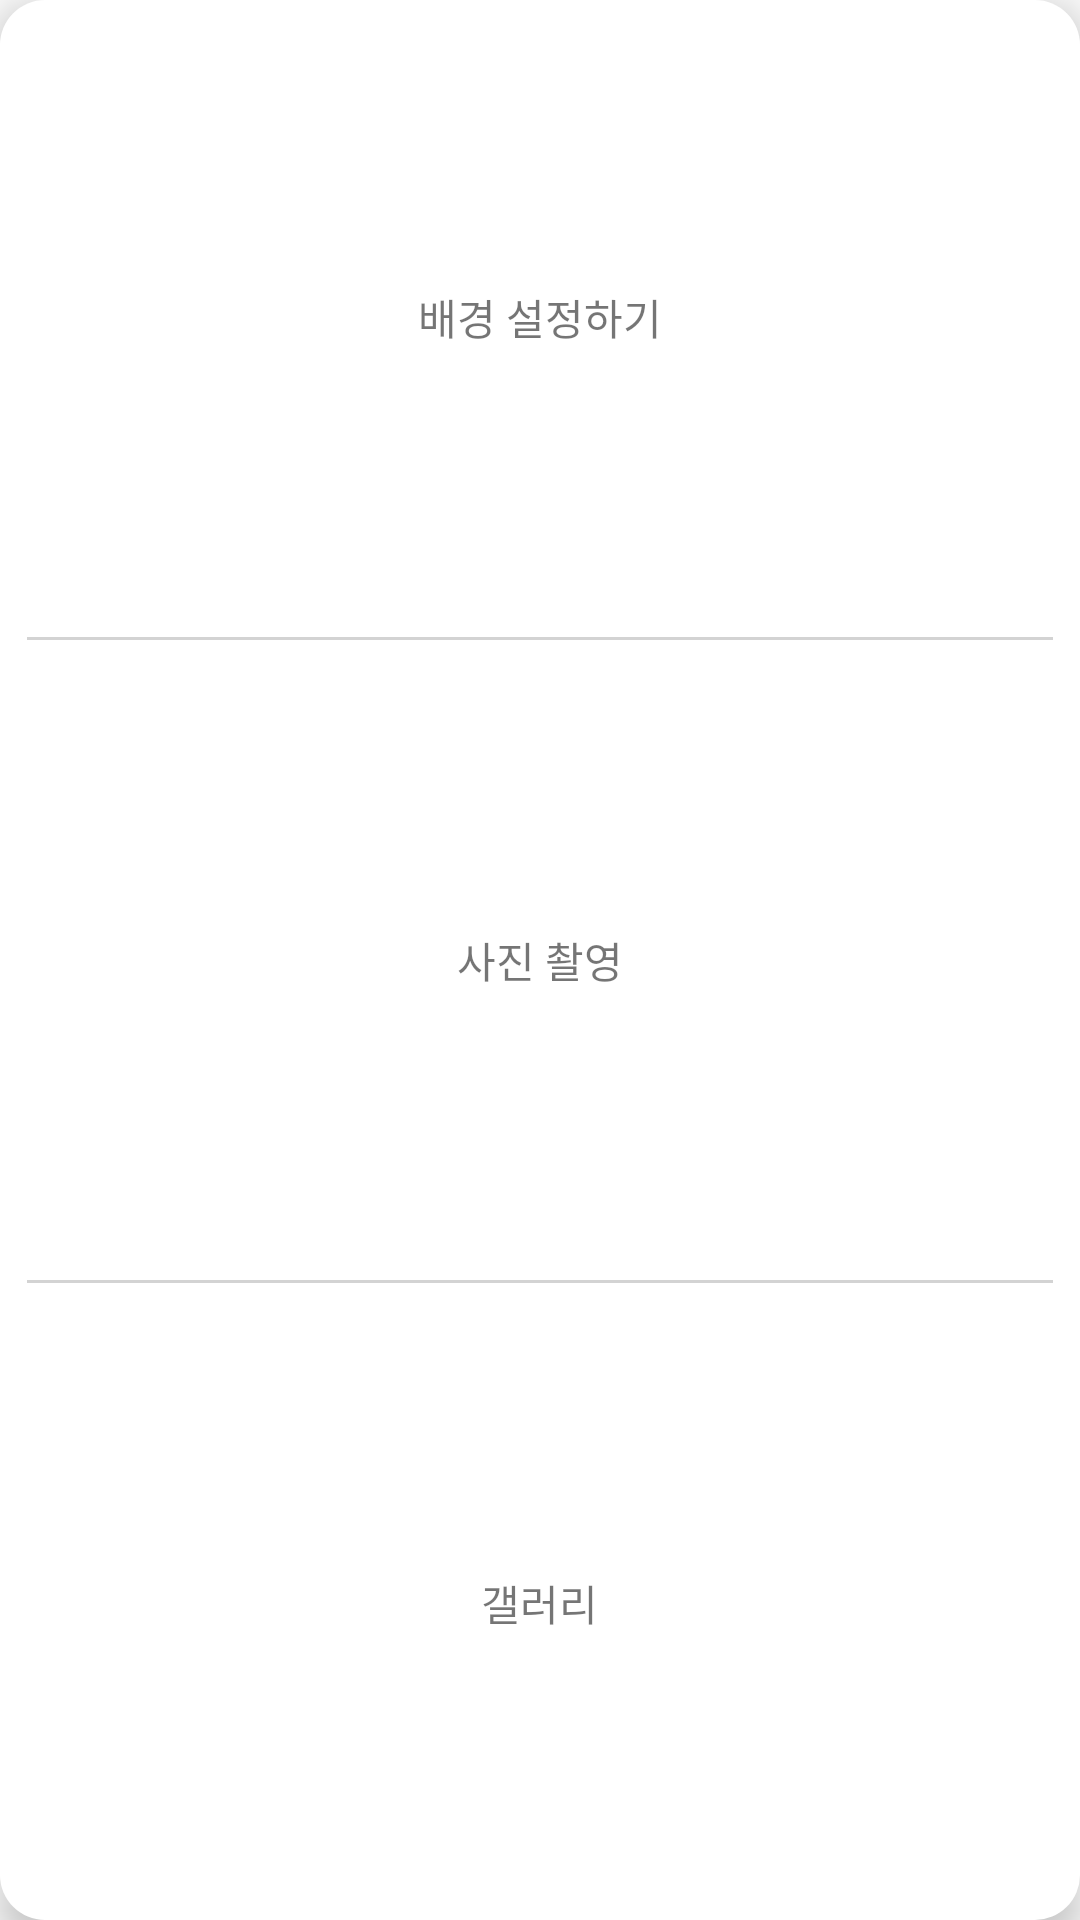

The Android layout XML behind this screen, and the referenced resources:
<!-- AndroidManifest.xml: application theme Theme.Edison -->
<!-- res/layout/camera_popup.xml -->
<?xml version="1.0" encoding="utf-8"?>
<LinearLayout xmlns:android="http://schemas.android.com/apk/res/android"
    android:layout_width="200dp"
    android:layout_height="133dp"
    android:background="@drawable/bg_set_corner"
    android:elevation="7dp"
    android:orientation="vertical">

    <TextView
        android:id="@+id/wallpaper"
        android:layout_width="wrap_content"
        android:layout_height="0dp"
        android:layout_weight="1"
        android:layout_gravity="center_horizontal"
        android:gravity="center_vertical"
        android:paddingHorizontal="50dp"
        android:text="배경 설정하기"
        />
    <View
        android:layout_width="match_parent"
        android:layout_marginStart="9dp"
        android:layout_marginEnd="9dp"
        android:layout_height="1dp"
        android:background="#D3D3D3"
        android:layout_marginVertical="1dp" />

    <TextView
        android:id="@+id/takepicture"
        android:layout_width="wrap_content"
        android:layout_height="0dp"
        android:layout_weight="1"
        android:layout_gravity="center_horizontal"
        android:gravity="center_vertical"
        android:paddingHorizontal="60dp"
        android:text="사진 촬영" />
    <View
        android:layout_width="match_parent"
        android:layout_height="1dp"
        android:layout_marginStart="9dp"
        android:layout_marginEnd="9dp"
        android:background="#D3D3D3"
        android:layout_marginVertical="1dp" />

    <TextView
        android:id="@+id/gallery"
        android:layout_width="wrap_content"
        android:layout_height="0dp"
        android:layout_weight="1"
        android:layout_gravity="center_horizontal"
        android:gravity="center_vertical"
        android:paddingHorizontal="80dp"
        android:text="갤러리" />
</LinearLayout>
<!-- resources referenced by this layout -->
<resources>
  <!-- drawable bg_set_corner (drawable) -->
  <?xml version="1.0" encoding="utf-8"?>
  <layer-list  xmlns:android="http://schemas.android.com/apk/res/android"
      android:shape="rectangle">
      <item>
          <shape>
              <corners
                  android:radius="15dp"/>
              <solid
                  android:color="#FFFFFF"/>
          </shape>
      </item>
  
  </layer-list>
  <style name="Theme.Edison" parent="android:Theme.Material.Light.NoActionBar" />
</resources>
